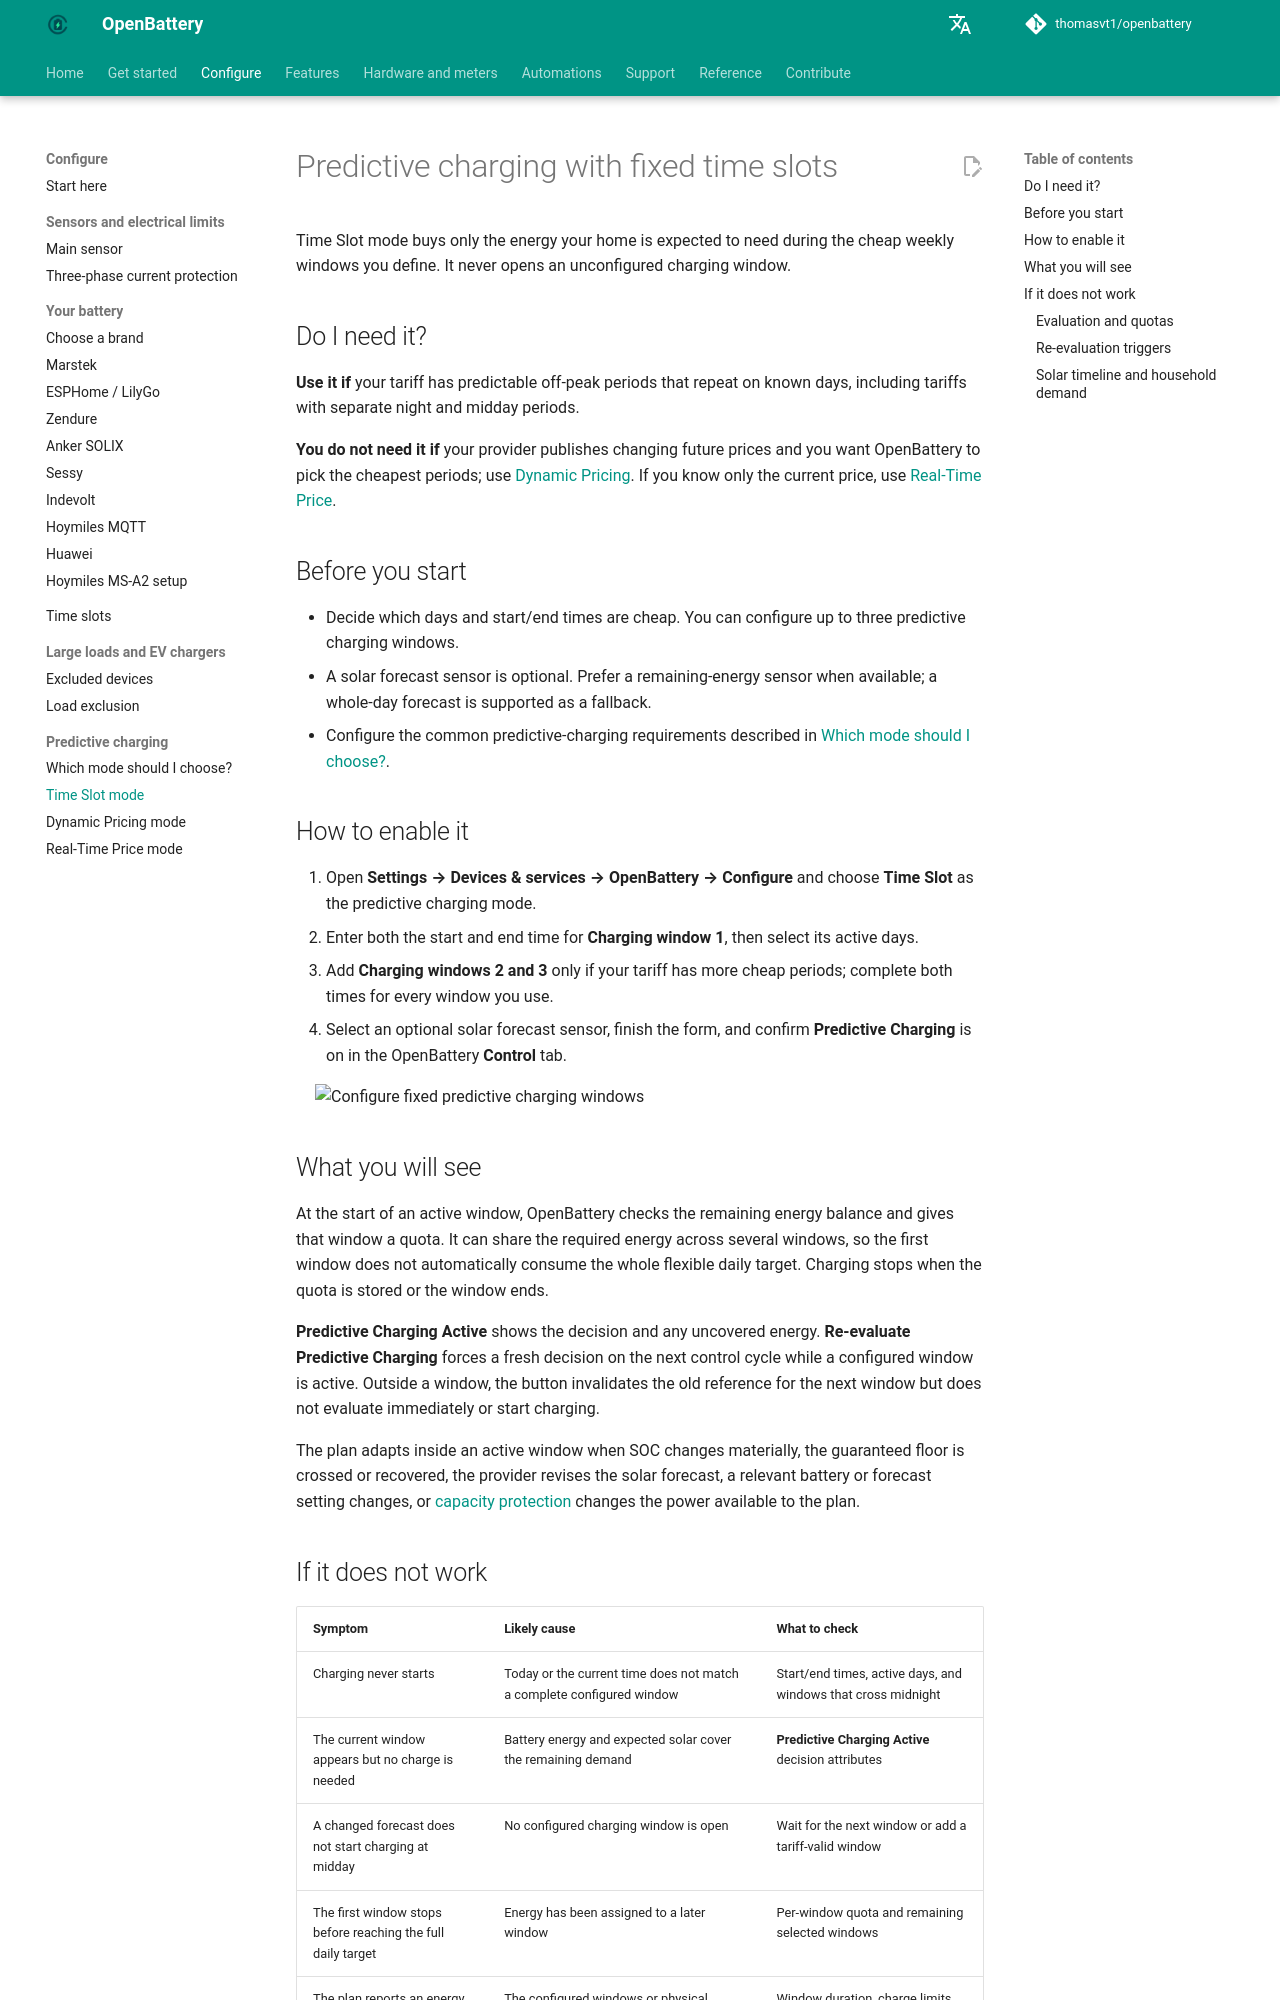

repository: thomasvt1/openbattery · page: configuration/predictive-charging/time-slot/index.html · generator: mkdocs

# Predictive charging with fixed time slots

Time Slot mode buys only the energy your home is expected to need during the cheap weekly windows you define. It never opens an unconfigured charging window.

## Do I need it?

**Use it if** your tariff has predictable off-peak periods that repeat on known days, including tariffs with separate night and midday periods.

**You do not need it if** your provider publishes changing future prices and you want OpenBattery to pick the cheapest periods; use [Dynamic Pricing](dynamic-pricing.md). If you know only the current price, use [Real-Time Price](real-time-price.md).

## Before you start

- Decide which days and start/end times are cheap. You can configure up to three predictive charging windows.
- A solar forecast sensor is optional. Prefer a remaining-energy sensor when available; a whole-day forecast is supported as a fallback.
- Configure the common predictive-charging requirements described in [Which mode should I choose?](index.md).

## How to enable it

1. Open **Settings → Devices & services → OpenBattery → Configure** and choose **Time Slot** as the predictive charging mode.
2. Enter both the start and end time for **Charging window 1**, then select its active days.
3. Add **Charging windows 2 and 3** only if your tariff has more cheap periods; complete both times for every window you use.
4. Select an optional solar forecast sensor, finish the form, and confirm **Predictive Charging** is on in the OpenBattery **Control** tab.

![Configure fixed predictive charging windows](../../assets/screenshots/configuration/predictive-charging/time-slot-form.png){ width="650" style="display: block; margin: 0 auto;" }

## What you will see

At the start of an active window, OpenBattery checks the remaining energy balance and gives that window a quota. It can share the required energy across several windows, so the first window does not automatically consume the whole flexible daily target. Charging stops when the quota is stored or the window ends.

**Predictive Charging Active** shows the decision and any uncovered energy. **Re-evaluate Predictive Charging** forces a fresh decision on the next control cycle while a configured window is active. Outside a window, the button invalidates the old reference for the next window but does not evaluate immediately or start charging.

The plan adapts inside an active window when SOC changes materially, the guaranteed floor is crossed or recovered, the provider revises the solar forecast, a relevant battery or forecast setting changes, or [capacity protection](../../features/peak-shaving.md) changes the power available to the plan.
